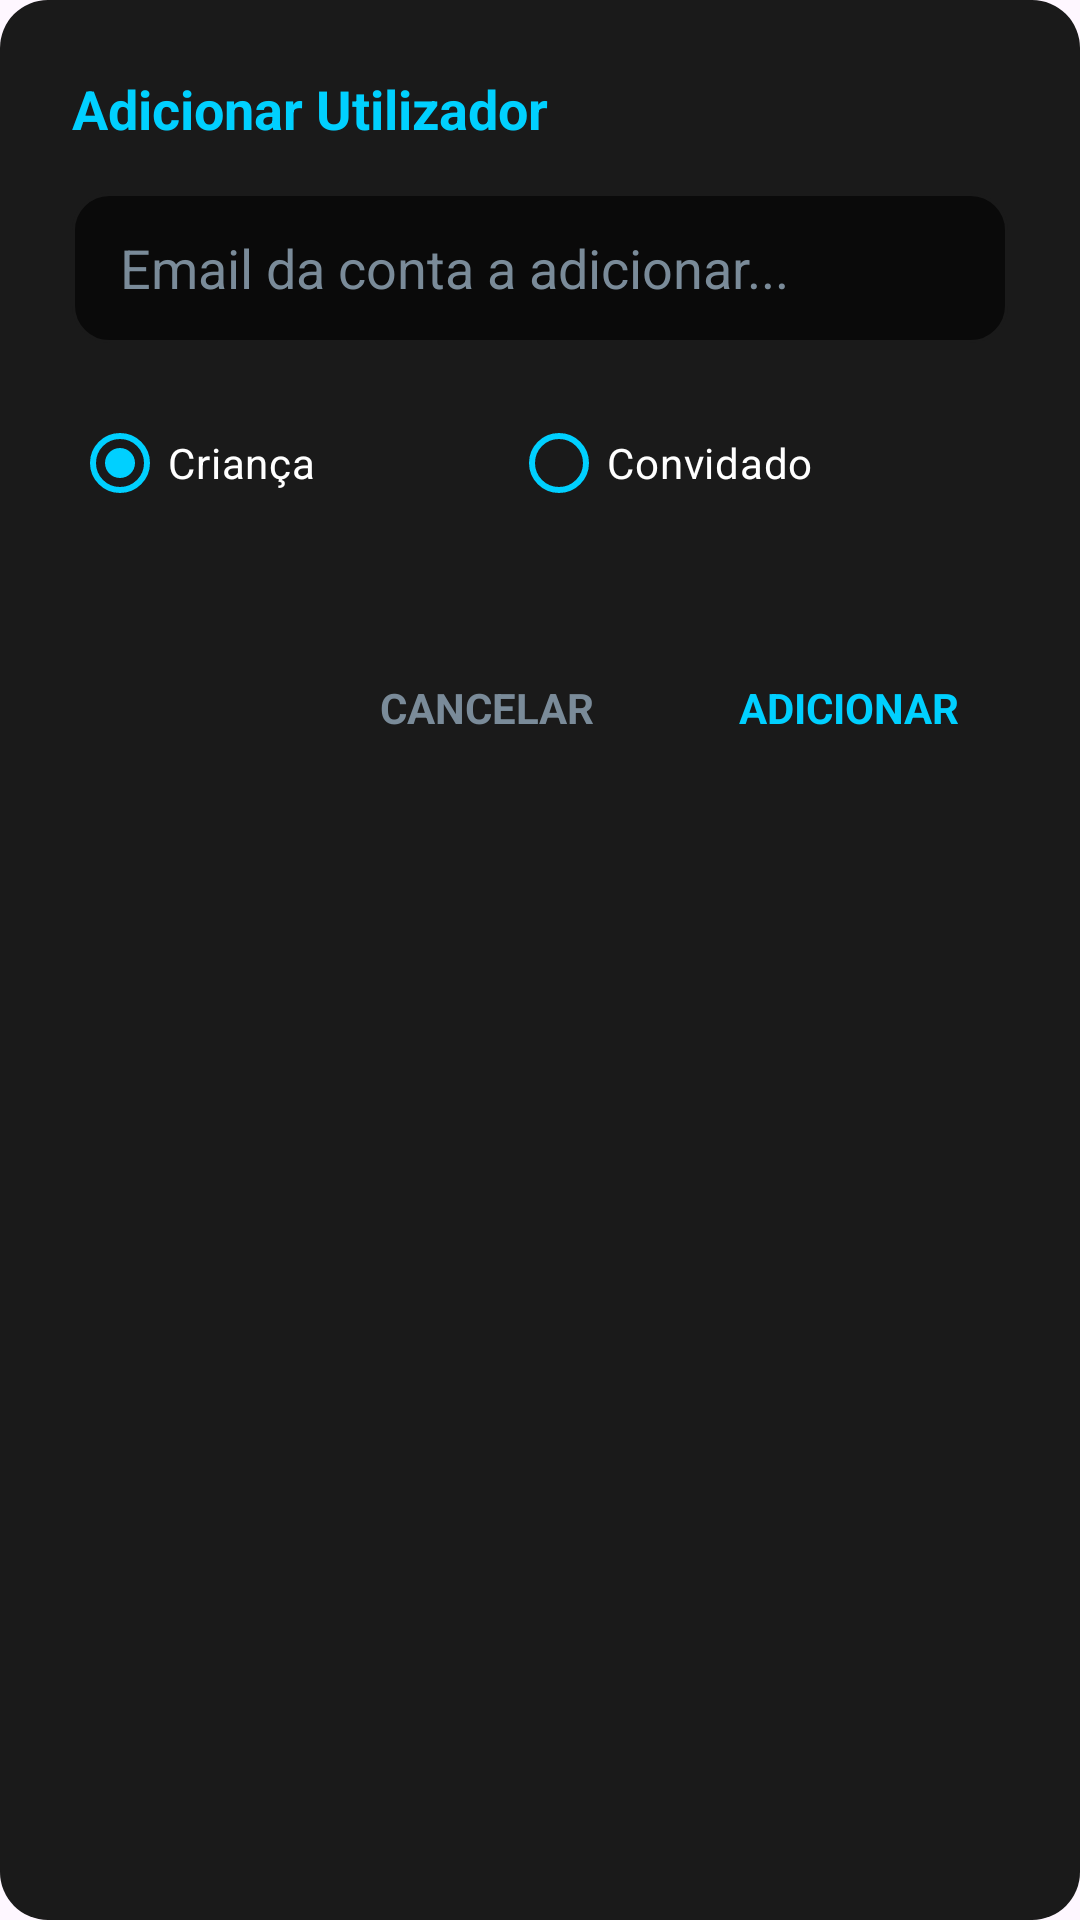

This screen was rendered from an Android layout file. Write that file and the resources it references.
<!-- AndroidManifest.xml: application theme Theme.UbiGuard -->
<!-- res/layout/dialog_add_guest.xml -->
<?xml version="1.0" encoding="utf-8"?>
<LinearLayout xmlns:android="http://schemas.android.com/apk/res/android"
    android:layout_width="match_parent"
    android:layout_height="wrap_content"
    xmlns:app="http://schemas.android.com/apk/res-auto"
    android:orientation="vertical"
    android:padding="24dp"
    android:background="@drawable/bg_popup">

    <TextView
        android:layout_width="wrap_content"
        android:layout_height="wrap_content"
        android:text="@string/title_add_user"
        android:textColor="#00D0FF"
        android:textSize="18sp"
        android:textStyle="bold"
        android:layout_marginBottom="16dp"/>

    <EditText
        android:id="@+id/etGuestEmail"
        android:layout_width="match_parent"
        android:layout_height="50dp"
        android:background="@drawable/bg_input"
        android:hint="@string/hint_guest_email"
        android:textColor="#FFFFFF"
        android:textColorHint="#7A8B99"
        android:paddingStart="16dp"
        android:paddingEnd="16dp"
        android:inputType="textEmailAddress"
        android:layout_marginBottom="16dp"/>

    <RadioGroup
        android:id="@+id/rgAccessType"
        android:layout_width="match_parent"
        android:layout_height="wrap_content"
        android:orientation="horizontal"
        android:layout_marginBottom="16dp">

        <RadioButton
            android:id="@+id/rbChild"
            android:layout_width="wrap_content"
            android:layout_height="wrap_content"
            android:layout_weight="1"
            android:text="@string/radio_child"
            android:textColor="#FFFFFF"
            app:buttonTint="#00D0FF"
            android:checked="true"/>

        <RadioButton
            android:id="@+id/rbGuest"
            android:layout_width="wrap_content"
            android:layout_height="wrap_content"
            android:layout_weight="1"
            android:text="@string/radio_guest"
            android:textColor="#FFFFFF"
            app:buttonTint="#00D0FF"/>
    </RadioGroup>

    <LinearLayout
        android:id="@+id/layoutExpiry"
        android:layout_width="match_parent"
        android:layout_height="wrap_content"
        android:orientation="vertical"
        android:visibility="gone">

        <TextView
            android:layout_width="wrap_content"
            android:layout_height="wrap_content"
            android:text="@string/label_valid_until"
            android:textColor="#7A8B99"
            android:textSize="14sp"
            android:layout_marginBottom="8dp"/>

        <androidx.appcompat.widget.AppCompatButton
            android:id="@+id/btnPickDateTime"
            android:layout_width="match_parent"
            android:layout_height="50dp"
            android:background="@drawable/bg_input"
            android:text="@string/btn_pick_datetime"
            android:textColor="#FFFFFF"
            android:layout_marginBottom="16dp"/>
    </LinearLayout>

    <LinearLayout
        android:layout_width="match_parent"
        android:layout_height="wrap_content"
        android:orientation="horizontal"
        android:layout_marginTop="16dp"
        android:gravity="end">

        <TextView
            android:id="@+id/btnCancelAdd"
            android:layout_width="wrap_content"
            android:layout_height="wrap_content"
            android:text="@string/btn_cancel"
            android:textColor="#7A8B99"
            android:textSize="14sp"
            android:textStyle="bold"
            android:padding="16dp"
            android:background="?attr/selectableItemBackground"
            android:clickable="true"
            android:focusable="true"/>

        <TextView
            android:id="@+id/btnConfirmAdd"
            android:layout_width="wrap_content"
            android:layout_height="wrap_content"
            android:text="@string/btn_add"
            android:textColor="#00D0FF"
            android:textSize="14sp"
            android:textStyle="bold"
            android:padding="16dp"
            android:layout_marginStart="16dp"
            android:background="?attr/selectableItemBackground"
            android:clickable="true"
            android:focusable="true"/>
    </LinearLayout>

</LinearLayout>
<!-- resources referenced by this layout -->
<resources>
  <!-- drawable bg_input (drawable) -->
  <?xml version="1.0" encoding="utf-8"?>
  <shape xmlns:android="http://schemas.android.com/apk/res/android">
      <solid android:color="#0A0A0A"/>
      <corners android:radius="12dp"/>
      <stroke android:width="1dp" android:color="#1A1A1A"/>
  </shape>
  <!-- drawable bg_popup (drawable) -->
  <?xml version="1.0" encoding="utf-8"?>
  <shape xmlns:android="http://schemas.android.com/apk/res/android">
      <solid android:color="#1A1A1A" /> <corners android:radius="16dp" /> </shape>
  <string name="btn_add">ADICIONAR</string>
  <string name="btn_cancel">CANCELAR</string>
  <string name="btn_pick_datetime">ESCOLHER DATA E HORA</string>
  <string name="hint_guest_email">Email da conta a adicionar...</string>
  <string name="label_valid_until">Acesso válido até:</string>
  <string name="radio_child">Criança</string>
  <string name="radio_guest">Convidado</string>
  <string name="title_add_user">Adicionar Utilizador</string>
  <style name="Theme.UbiGuard" parent="Base.Theme.UbiGuard" />
  <style name="Base.Theme.UbiGuard" parent="Theme.Material3.DayNight.NoActionBar">
          
          
  
          <item name="android:statusBarColor">#000000</item>
  
          <item name="android:windowLightStatusBar">false</item>
  
      </style>
</resources>
